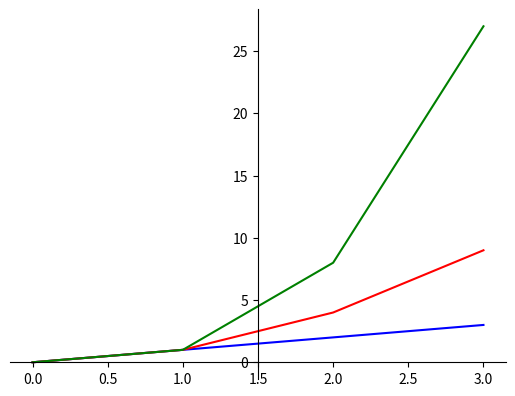

Generate this figure with matplotlib:
import matplotlib.pyplot as plt #import matplotlib
import numpy as np #import numpy

xpoints = np.array(range(0,4)) #define range for x
fpoints = xpoints #define f function equal to x
gpoints = xpoints * xpoints #define g function x^2
hpoints = xpoints * xpoints * xpoints #define h function as x^3

#setting the axes at tehe centre

fig = plt.figure()
ax = fig.add_subplot(1, 1, 1)
ax.spines['left'].set_position('center')
ax.spines['bottom'].set_position('zero')
ax.spines['right'].set_color('none')
ax.spines['top'].set_color('none')
ax.xaxis.set_ticks_position('bottom')
ax.yaxis.set_ticks_position('left')

#insert function for plots

plt.plot(xpoints, xpoints, label= "straight", color ="blue")
plt.plot(xpoints, gpoints, label= "xsquared", color ="red")
plt.plot(xpoints, hpoints, label= "xcubed", color ="green")

#randompoints = np.random.randint(1,100, 4)
#plt.scatter(xpoints, randompoints, label = "random")

#show the plots
plt.show()

#https://scriptverse.academy/tutorials/python-matplotlib-plot-function.html
#https://juejung.github.io/jdocs/Comp/html/Slides_Plot.html

 

 